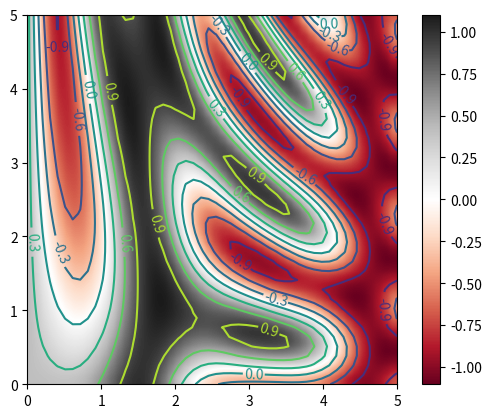

Here is the Python script that generated this plot:
# 1. сценарий
# 2. командная оболочка IPython
# 3. Jupyter

# 1.
# plt.show() - запускается только один раз
# Figure

import matplotlib.pyplot as plt
import numpy as np

x = np.linspace(0, 10, 100)
# fig = plt.figure()
# plt.plot(x, np.sin(x))
# plt.plot(x, np.cos(x))
# plt.show()

# 2. IPython
# %matplotlib
# import matplotlib.pyplot as plt
# plt.plot(...)
# plt.draw()

# 3. Jupyter
# %matplotlib inline - в блокнот добавляется статическая картинка
# %matplotlib notebook - в блокнот добавляются интерактивные графики


# fig.savefig('saved_images.png')

# print(fig.canvas.get_supported_filetypes())


## Два способа вывода графиков
# 1. MATLAB - подобный стиль
# 2. в ОО стиле

# 1. МАТЛАБ - зависимость от порядка написания
# x = np.linspace(0, 10, 100)
# plt.figure()
# plt.subplot(2, 1, 1) # 2 строки 1 колонка, 1й из 2х графиков
# plt.plot(x, np.sin(x))

# plt.subplot(2, 1, 2)
# plt.plot(x, np.cos(x))

# plt.show()

#2. ОО - Не зависит от написания выше или ниже строчкой

# fig:Figure, ax:Axes
# fig, ax = plt.subplots(2)

# x = np.linspace(0, 10, 100)

# ax[0].plot(x, np.sin(x))
# ax[1].plot(x, np.cos(x))

# plt.show()
# fig:plt.Figure - контейнер, содержит объекты (СК, тексты, метки), ax:Axes - система координаты - прямоугольник, деления, метки

# fig = plt.figure(2)
# ax = plt.axes()
# ax.plot(x, np.sin(x))
# ax.plot(x, np.cos(x))
# plt.show()



# Цвета линий color
# - 'blue'
# - 'rgbcmyk' -> 'rg'
# - '0.14' - градация серого от 0 - 1
# - RRGGBB - '#FF00EE'
# - RGB - (1.0, 0.2, 0.3)
# - HTML - 'salmon'

# Стиль линии linestyle
# - сплошная '-', 'solid'
# - штриховая '--', 'dashed'
# - штрих-пунктирная '-.', 'dashdot'
# - пунктирная ':', 'dotted'


# fig = plt.figure()
# ax = plt.axes()

# ax.plot(x, np.sin(x), color="blue")
# ax.plot(x, np.cos(x - 1), color="g", linestyle="solid")
# ax.plot(x, np.sin(x - 2), color="0.75", linestyle="dashed")
# ax.plot(x, np.sin(x - 3), color="#FF00EE", linestyle="dashdot")
# ax.plot(x, np.sin(x - 4), color=(1.0, 0.2, 0.3), linestyle="dotted")
# ax.plot(x, np.sin(x - 5), color="salmon")
# ax.plot(x, np.sin(x - 6), "--k")


# fig, ax = plt.subplots(4)

# ax[0].plot(x, np.sin(x))
# ax[1].plot(x, np.sin(x))
# ax[2].plot(x, np.sin(x))
# ax[3].plot(x, np.sin(x))

# ax[1].set_xlim(-2, 12)
# ax[1].set_ylim(-1.5, 1.5)

# ax[2].set_xlim(12, -2) # отзеркалили функцию
# ax[2].set_ylim(1.5, -1.5)

# ax[3].autoscale(tight=True) # отмасштабировали на полное окно


# plt.subplot(3, 1, 1)
# plt.plot(x, np.sin(x))
# plt.title("Синус")
# plt.xlabel("x")
# plt.ylabel("sin(x)")

# plt.subplot(3, 1, 2)
# plt.plot(x, np.sin(x), "-g", label="sin(x)")
# plt.plot(x, np.cos(x), ":b", label="cos(x)")
# plt.title("Синус и косинус")
# plt.xlabel("x")
# plt.legend()

# plt.subplot(3, 1, 3)
# plt.plot(x, np.sin(x), "-g", label="sin(x)")
# plt.plot(x, np.cos(x), ":b", label="cos(x)")
# plt.title("Синус и косинус")
# plt.xlabel("x")
# plt.axis("equal") # СК в одном масштабе, единицы измерения х и у равны
# plt.legend()

# plt.subplots_adjust(hspace=0.8) # отступы


# Маркеры
# x = np.linspace(0, 10, 30)
# plt.plot(x, np.sin(x), "o", color='green')
# plt.plot(x, np.sin(x) + 1, ">", color='green')
# plt.plot(x, np.sin(x) + 2, "^", color='green')
# plt.plot(x, np.sin(x) + 3, "s", color='green')

x = np.linspace(0, 10, 30)
# plt.plot(
#     x,
#     np.sin(x),
#     "--p",
#     markersize=15,
#     linewidth=4,
#     markerfacecolor="white",
#     markeredgecolor="gray",
#     markeredgewidth=2,
# )


# rng = np.random.default_rng(0)
# colors = rng.random(30)
# sizes = 100 * rng.random(30)

# plt.scatter(x, np.sin(x), marker='o', c=colors, s = sizes) # можно для каждой точки свои свойства
# plt.colorbar()

# Если точек больше 1000, то plot предпочтительнее из-за производительности


## Визуализация погрешностей
# x = np.linspace(0, 10, 50)

# dy = 0.4
# y = np.sin(x) + dy * np.random.randn(50)

# plt.errorbar(x, y, yerr=dy, fmt='.k')
# plt.fill_between(x, y-dy, y+dy, color ='red', alpha=0.4)


## Рисование 3Д
def f(x, y):
    return np.sin(x) ** 5 + np.cos(20 + x * y) * np.cos(x)

x = np.linspace(0, 5, 50)
y = np.linspace(0, 5, 40)
X, Y = np.meshgrid(x, y)

Z = f(X, Y)

# plt.contour(X,Y,Z, cmap='RdGy') # контур
# plt.contourf(X,Y,Z, cmap='RdGy') # контур с заливкой
# plt.colorbar()


c = plt.contour(X, Y, Z, color="red")
plt.clabel(c)  # рисуем значения
plt.imshow(
    Z,
    extent=[0, 5, 0, 5],
    cmap="RdGy",
    interpolation="gaussian",
    origin="lower", 
    # aspect="equal",
)
plt.colorbar()


plt.show()